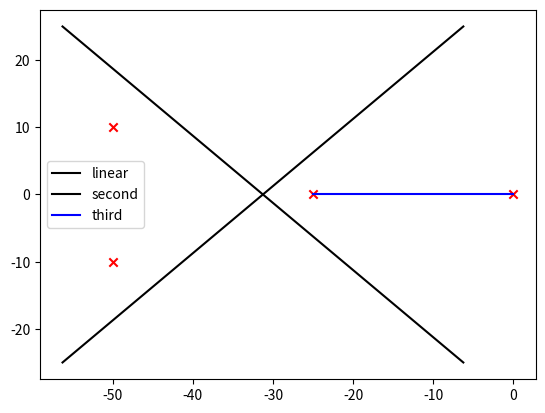

This figure's Python source:
# Import the necessary packages and modules
import matplotlib.pyplot as plt
import numpy as np
import math

zeros=[]
real=[0,-25,-50,-50]
imag=[0,0,10,-10]
real=np.array(real)
zeros=np.array(zeros)
number_poles=len(real)
number_zeros=len(zeros)

size=number_poles-number_zeros
centre=0
for n1 in range(0,4):
    centre+=real[n1]
centre=centre/size


a = math.pi / size

fig = plt.figure()


p = fig.add_subplot(111)


x = np.linspace(-25, 25, 1000)


p.plot(x+centre, x*math.tan(a), label='linear',color='black')
p.plot(x+centre, x*math.tan(-a), label='second',color='black')
for n1 in range(0,number_poles):
    p.scatter(real[n1],imag[n1],marker='x',color='red')
x = np.linspace(0, -25, 1000)
p.plot(x,x-x, label='third',color='blue')

plt.legend()

plt.show()


